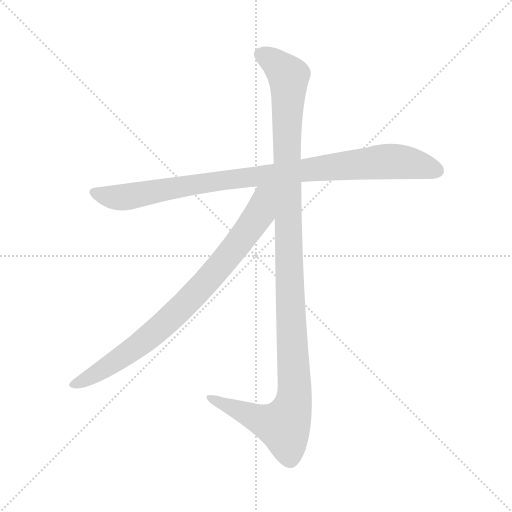
t = 0.00 s
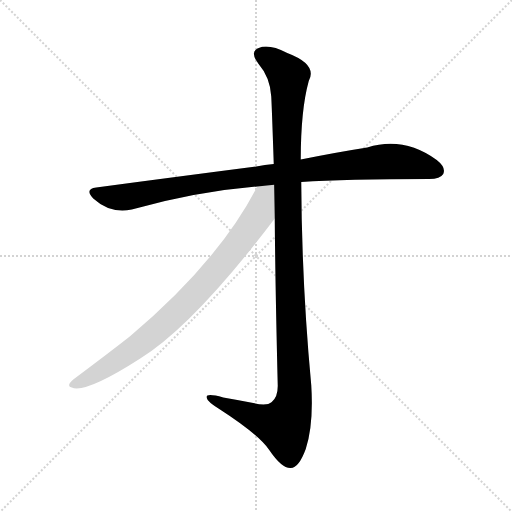
t = 2.24 s
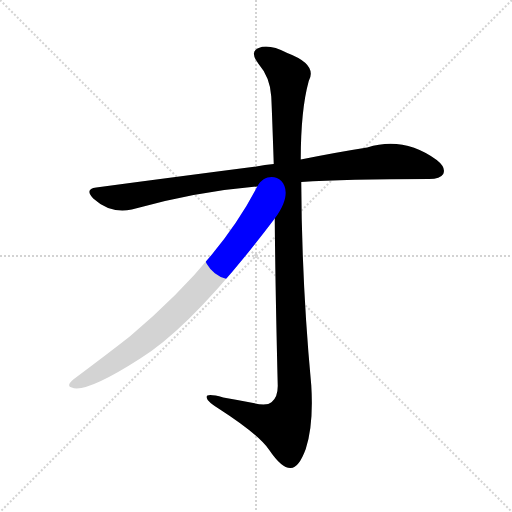
t = 2.46 s
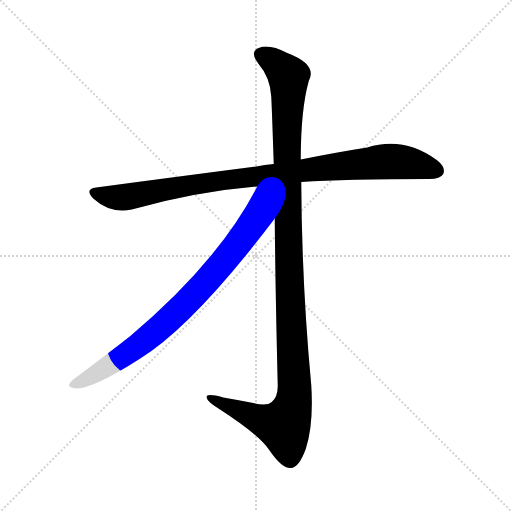
t = 2.68 s
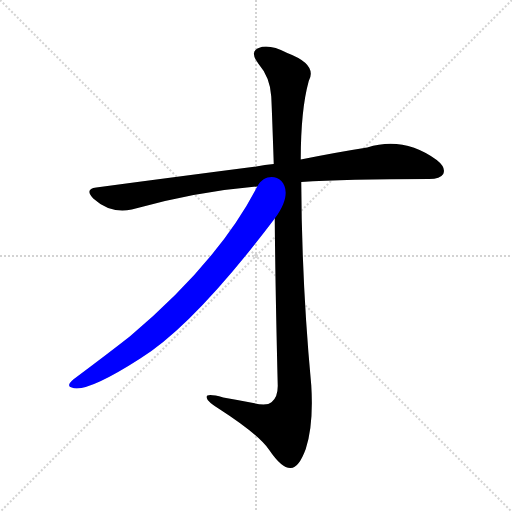
t = 2.90 s
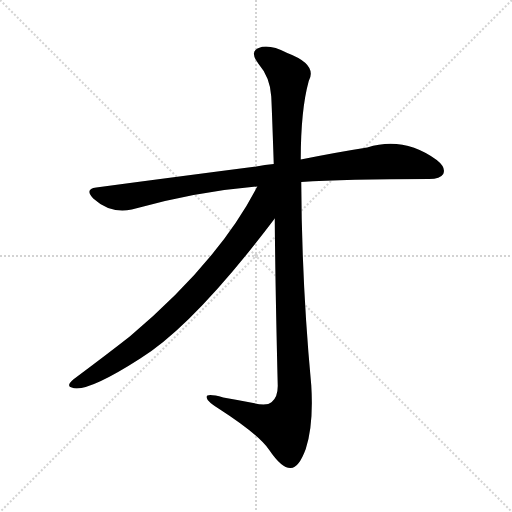
t = 3.45 s

The animated SVG that drew these frames (rendered in a browser with its animation timeline set to each time). Animation: 3 CSS @keyframes rules; one cycle of 3.45 s.

<svg version="1.1" viewBox="0 0 1024 1024" xmlns="http://www.w3.org/2000/svg">
  <g stroke="lightgray" stroke-dasharray="1,1" stroke-width="1" transform="scale(4, 4)">
    <line x1="0" y1="0" x2="256" y2="256"></line>
    <line x1="256" y1="0" x2="0" y2="256"></line>
    <line x1="128" y1="0" x2="128" y2="256"></line>
    <line x1="0" y1="128" x2="256" y2="128"></line>
  </g>
<g transform="scale(1, -1) translate(0, -900)">
   <style type="text/css">
    @keyframes keyframes0 {
      from {
       stroke: blue;
       stroke-dashoffset: 948;
       stroke-width: 128;
       }
       76% {
       animation-timing-function: step-end;
       stroke: blue;
       stroke-dashoffset: 0;
       stroke-width: 128;
       }
       to {
       stroke: black;
       stroke-width: 1024;
       }
       }
       #make-me-a-hanzi-animation-0 {
         animation: keyframes0 1.021484s both;
         animation-delay: 0.000000s;
         animation-timing-function: linear;
       }
    @keyframes keyframes1 {
      from {
       stroke: blue;
       stroke-dashoffset: 1185;
       stroke-width: 128;
       }
       79% {
       animation-timing-function: step-end;
       stroke: blue;
       stroke-dashoffset: 0;
       stroke-width: 128;
       }
       to {
       stroke: black;
       stroke-width: 1024;
       }
       }
       #make-me-a-hanzi-animation-1 {
         animation: keyframes1 1.214355s both;
         animation-delay: 1.021484s;
         animation-timing-function: linear;
       }
    @keyframes keyframes2 {
      from {
       stroke: blue;
       stroke-dashoffset: 826;
       stroke-width: 128;
       }
       73% {
       animation-timing-function: step-end;
       stroke: blue;
       stroke-dashoffset: 0;
       stroke-width: 128;
       }
       to {
       stroke: black;
       stroke-width: 1024;
       }
       }
       #make-me-a-hanzi-animation-2 {
         animation: keyframes2 0.922201s both;
         animation-delay: 2.235840s;
         animation-timing-function: linear;
       }
</style>
<path d="M 602.5 536.0 Q 689.5 542.0 858.5 542.0 Q 880.5 542.0 886.5 552.0 Q 892.5 565.0 873.5 580.0 Q 807.5 628.0 734.5 605.0 Q 676.5 596.0 601.5 581.0 L 547.5 572.0 Q 529.5 571.0 512.5 567.0 Q 365.5 548.0 192.5 525.0 Q 168.5 522.0 186.5 503.0 Q 220.5 472.0 263.5 481.0 Q 393.5 517.0 514.5 527.0 L 602.5 536.0 Z" fill="lightgray"></path> 
<path d="M 549.5 463.0 Q 550.5 333.0 555.5 128.0 Q 555.5 106.0 543.5 96.0 Q 533.5 87.0 506.5 94.0 Q 475.5 100.0 446.5 105.0 Q 409.5 115.0 413.5 104.0 Q 414.5 97.0 438.5 82.0 Q 517.5 31.0 538.5 0.0 Q 563.5 -37.0 581.5 -36.0 Q 597.5 -36.0 611.5 2.0 Q 627.5 51.0 622.5 130.0 Q 603.5 332.0 602.5 536.0 L 601.5 581.0 Q 601.5 680.0 617.5 738.0 Q 635.5 771.0 574.5 794.0 Q 537.5 813.0 517.5 804.0 Q 498.5 797.0 516.5 773.0 Q 540.5 745.0 542.5 707.0 Q 543.5 691.0 547.5 572.0 L 549.5 463.0 Z" fill="lightgray"></path> 
<path d="M 514.5 527.0 Q 436.5 376.0 259.5 227.0 Q 213.5 191.0 146.5 141.0 Q 131.5 128.0 143.5 125.0 Q 171.5 113.0 280.5 183.0 Q 388.5 250.0 549.5 463.0 C 606.5 538.0 536.5 569.0 514.5 527.0 Z" fill="lightgray"></path> 
      <clipPath id="make-me-a-hanzi-clip-0">
      <path d="M 602.5 536.0 Q 689.5 542.0 858.5 542.0 Q 880.5 542.0 886.5 552.0 Q 892.5 565.0 873.5 580.0 Q 807.5 628.0 734.5 605.0 Q 676.5 596.0 601.5 581.0 L 547.5 572.0 Q 529.5 571.0 512.5 567.0 Q 365.5 548.0 192.5 525.0 Q 168.5 522.0 186.5 503.0 Q 220.5 472.0 263.5 481.0 Q 393.5 517.0 514.5 527.0 L 602.5 536.0 Z" fill="lightgray"></path>
      </clipPath>
      <path clip-path="url(#make-me-a-hanzi-clip-0)" d="M 189.5 514.0 L 243.5 505.0 L 391.5 532.0 L 763.5 577.0 L 824.5 573.0 L 873.5 559.0 " fill="none" id="make-me-a-hanzi-animation-0" stroke-dasharray="820 1640" stroke-linecap="round"></path>

      <clipPath id="make-me-a-hanzi-clip-1">
      <path d="M 549.5 463.0 Q 550.5 333.0 555.5 128.0 Q 555.5 106.0 543.5 96.0 Q 533.5 87.0 506.5 94.0 Q 475.5 100.0 446.5 105.0 Q 409.5 115.0 413.5 104.0 Q 414.5 97.0 438.5 82.0 Q 517.5 31.0 538.5 0.0 Q 563.5 -37.0 581.5 -36.0 Q 597.5 -36.0 611.5 2.0 Q 627.5 51.0 622.5 130.0 Q 603.5 332.0 602.5 536.0 L 601.5 581.0 Q 601.5 680.0 617.5 738.0 Q 635.5 771.0 574.5 794.0 Q 537.5 813.0 517.5 804.0 Q 498.5 797.0 516.5 773.0 Q 540.5 745.0 542.5 707.0 Q 543.5 691.0 547.5 572.0 L 549.5 463.0 Z" fill="lightgray"></path>
      </clipPath>
      <path clip-path="url(#make-me-a-hanzi-clip-1)" d="M 524.5 788.0 L 542.5 780.0 L 577.5 747.0 L 573.5 585.0 L 588.5 104.0 L 567.5 48.0 L 522.5 60.0 L 420.5 104.0 " fill="none" id="make-me-a-hanzi-animation-1" stroke-dasharray="1057 2114" stroke-linecap="round"></path>

      <clipPath id="make-me-a-hanzi-clip-2">
      <path d="M 514.5 527.0 Q 436.5 376.0 259.5 227.0 Q 213.5 191.0 146.5 141.0 Q 131.5 128.0 143.5 125.0 Q 171.5 113.0 280.5 183.0 Q 388.5 250.0 549.5 463.0 C 606.5 538.0 536.5 569.0 514.5 527.0 Z" fill="lightgray"></path>
      </clipPath>
      <path clip-path="url(#make-me-a-hanzi-clip-2)" d="M 543.5 524.0 L 527.5 507.0 L 516.5 469.0 L 496.5 439.0 L 438.5 365.0 L 372.5 294.0 L 258.5 195.0 L 169.5 140.0 L 146.5 133.0 " fill="none" id="make-me-a-hanzi-animation-2" stroke-dasharray="698 1396" stroke-linecap="round"></path>

</g>
</svg>
